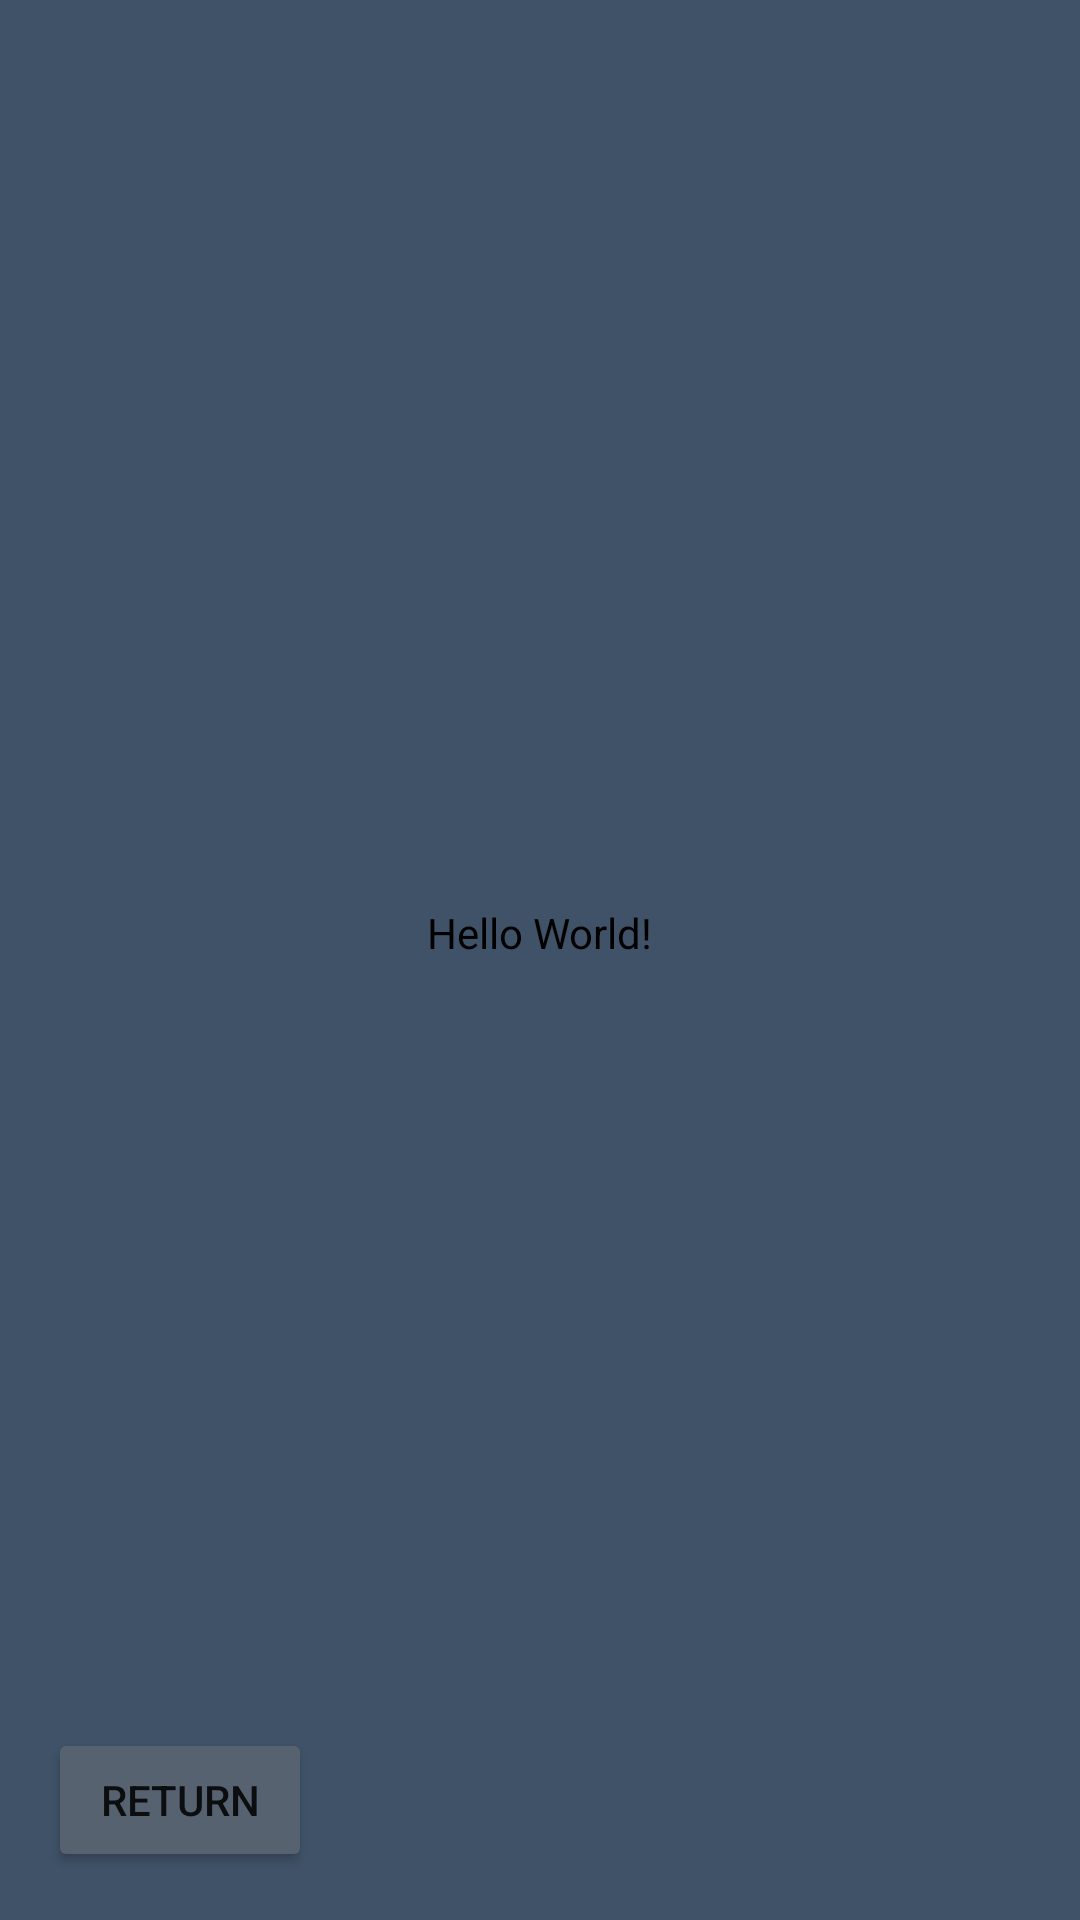

Android layout source for this screen:
<!-- AndroidManifest.xml: application theme Theme.SomTomorrow -->
<!-- res/layout/activity_cijfers.xml -->
<?xml version="1.0" encoding="utf-8"?>
<androidx.constraintlayout.widget.ConstraintLayout xmlns:android="http://schemas.android.com/apk/res/android"
    xmlns:app="http://schemas.android.com/apk/res-auto"
    android:id="@+id/cijferview"
    android:layout_width="match_parent"
    android:layout_height="match_parent"
    android:background="#3F5267 ">

    <Button
        android:id="@+id/back2"
        android:layout_width="wrap_content"
        android:layout_height="wrap_content"
        android:layout_marginStart="16dp"
        android:layout_marginBottom="16dp"
        android:backgroundTint="#576271"
        android:text="Return"
        app:layout_constraintBottom_toBottomOf="parent"
        app:layout_constraintStart_toStartOf="parent" />

    <TextView
        android:id="@+id/textView"
        android:layout_width="wrap_content"
        android:layout_height="wrap_content"
        android:text="Hello World!"
        android:textColor="@android:color/black"
        app:layout_constraintBottom_toBottomOf="parent"
        app:layout_constraintEnd_toEndOf="parent"
        app:layout_constraintStart_toStartOf="parent"
        app:layout_constraintTop_toTopOf="parent"
        app:layout_constraintVertical_bias="0.485" />
</androidx.constraintlayout.widget.ConstraintLayout>
<!-- resources referenced by this layout -->
<resources>
  <style name="Theme.SomTomorrow" parent="Theme.MaterialComponents.DayNight.DarkActionBar">
          
          <item name="colorPrimary">@color/purple_500</item>
          <item name="colorPrimaryVariant">@color/purple_700</item>
          <item name="colorOnPrimary">@color/white</item>
          
          <item name="colorSecondary">@color/teal_200</item>
          <item name="colorSecondaryVariant">@color/teal_700</item>
          <item name="colorOnSecondary">@color/black</item>
          
          <item name="android:statusBarColor">?attr/colorPrimaryVariant</item>
          
      </style>
  <!-- not gathered from this repository: default colours our renderer supplied (Android Studio template values) -->
  <color name="purple_500">#FF6200EE</color>
  <color name="purple_700">#FF3700B3</color>
  <color name="teal_200">#FF03DAC5</color>
  <color name="teal_700">#FF018786</color>
  <color name="black">#FF000000</color>
  <color name="white">#FFFFFFFF</color>
</resources>
